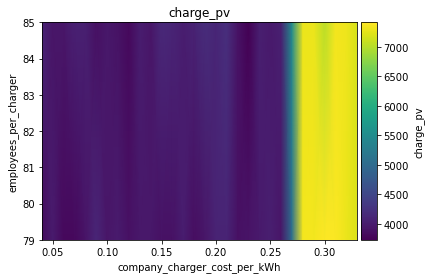

The data file committed next to this chart (first rows):
employees_per_charger\company_charger_co…, 0.04, 0.05, 0.060000000000000005, 0.07, 0.08000000000000002, 0.09000000000000001, 0.1, 0.11000000000000001, 0.12000000000000002, 0.13000000000000003, 0.14, 0.15000000000000002, 0.16000000000000003, 0.17000000000000004, 0.18000000000000002, 0.19000000000000003, 0.20000000000000004, 0.21000000000000005, 0.22000000000000006, 0.23000000000000004, 0.24000000000000005, 0.25000000000000006, 0.26
79, 3835, 4001, 3807, 3811, 3920, 4127, 3932, 3995, 3899, 3971, 3970, 3899, 3897, 4025, 3868, 3933, 4088, 4091, 3897, 3916, 3979, 4033, 3940
85, 4091, 3936, 3947, 4061, 4049, 3886, 3968, 3913, 3802, 4023, 3937, 4154, 4109, 4028, 4076, 4190, 4111, 4223, 3913, 3729, 4034, 3974, 4048
